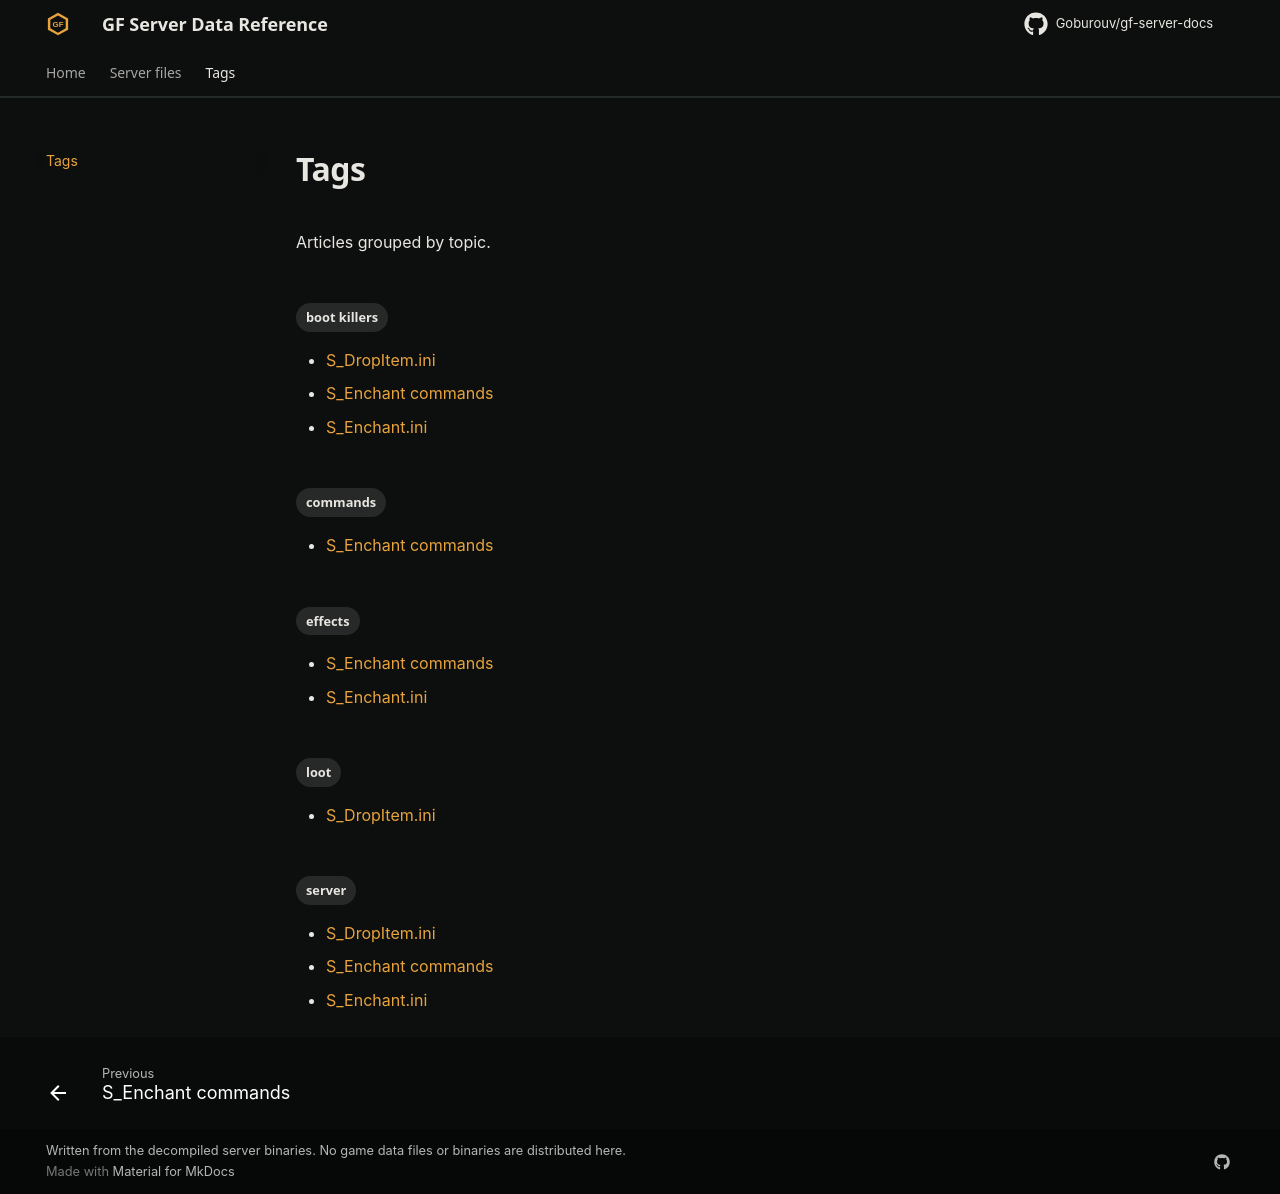

repository: Goburouv/gf-server-docs · page: tags/index.html · generator: mkdocs

---
title: Tags
hide:
  - toc
---

# Tags

Articles grouped by topic.

<!-- material/tags -->
